Run: headless pygame with SDL's dummy video driver; simulated clock (each Clock.tick advances the game by its frame time, no real sleeping); random seed 0; keys injected as events and as key.get_pressed() state; mouse plan: one left click at the window centre at the start of phase 2, then a move to the lower-right quarter at the start of phase 3.
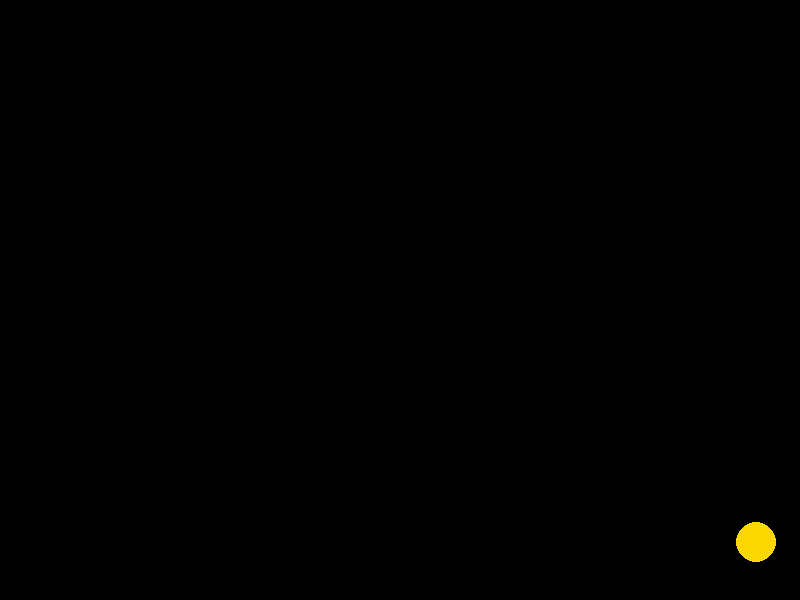
Frame 1 of 4 · flips 1–60 · no input
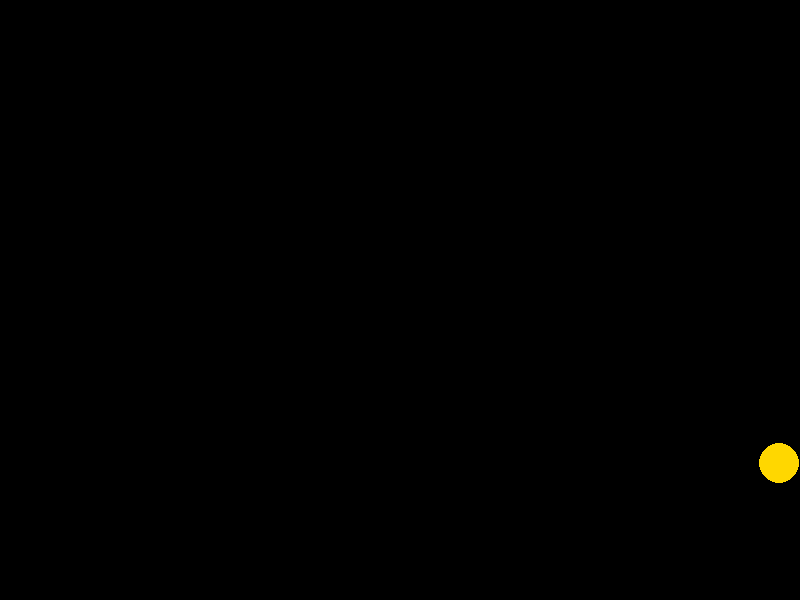
Frame 2 of 4 · flips 61–180 · clicked the window centre · tapped SPACE, RETURN · held RIGHT (→), D
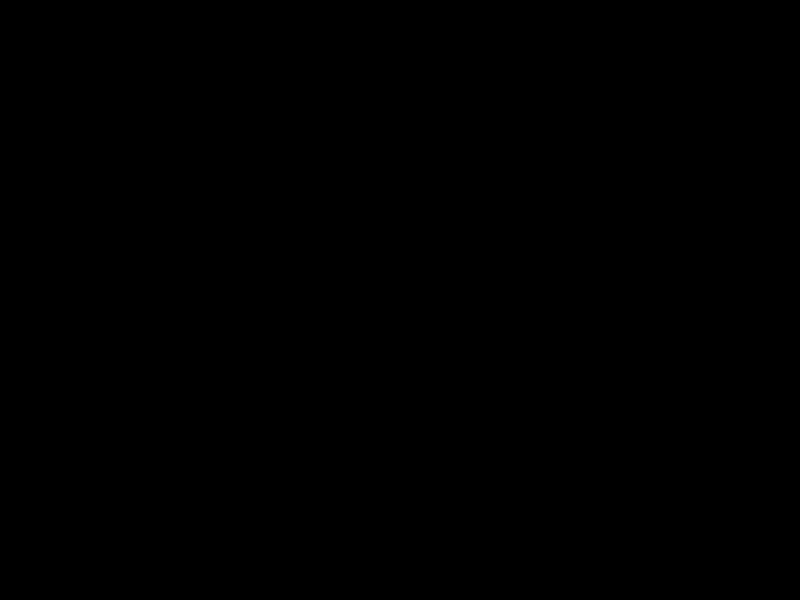
Frame 3 of 4 · flips 181–300 · moved the mouse to the lower-right quarter · held DOWN (↓), S
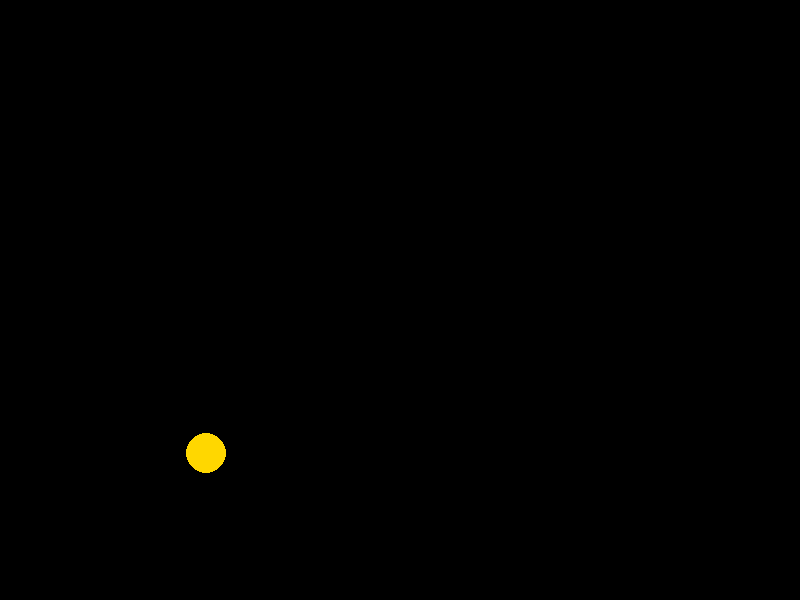
Frame 4 of 4 · flips 301–420 · held LEFT (←), A, UP (↑), W

The pygame program that drew these frames:

import math
import random
import pygame

# Simple Coin Slicer game using Pygame
# Coins appear from the bottom and move upward.
# Slice them with the mouse to score points.

# Constants
WIDTH, HEIGHT = 800, 600
COIN_RADIUS = 20
COIN_COLOR = (255, 215, 0)  # Gold
BACKGROUND_COLOR = (0, 0, 0)
FPS = 60

class Coin:
    def __init__(self):
        self.x = random.randint(COIN_RADIUS, WIDTH - COIN_RADIUS)
        self.y = HEIGHT + COIN_RADIUS
        self.speed_y = random.uniform(-15, -8)
        self.sliced = False

    def update(self):
        self.y += self.speed_y
        self.speed_y += 0.5  # gravity
        if self.y > HEIGHT + COIN_RADIUS:
            self.sliced = True

    def draw(self, screen):
        pygame.draw.circle(screen, COIN_COLOR, (int(self.x), int(self.y)), COIN_RADIUS)


def main():
    pygame.init()
    screen = pygame.display.set_mode((WIDTH, HEIGHT))
    clock = pygame.time.Clock()
    coins = []
    running = True
    score = 0

    while running:
        for event in pygame.event.get():
            if event.type == pygame.QUIT:
                running = False
            elif event.type == pygame.MOUSEMOTION and event.buttons[0]:
                mx, my = event.pos
                for coin in coins:
                    if not coin.sliced and math.hypot(mx - coin.x, my - coin.y) <= COIN_RADIUS:
                        coin.sliced = True
                        score += 1

        if random.random() < 0.02:
            coins.append(Coin())

        screen.fill(BACKGROUND_COLOR)
        for coin in coins:
            coin.update()
            if not coin.sliced:
                coin.draw(screen)
        coins = [c for c in coins if not c.sliced]

        pygame.display.flip()
        clock.tick(FPS)

    pygame.quit()
    print("Final Score:", score)

if __name__ == "__main__":
    main()
